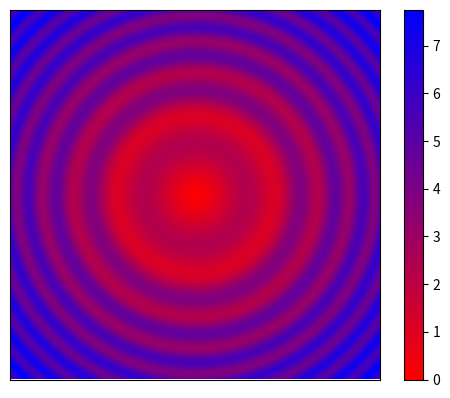

This chart was generated by the following Python code:
import numpy as np
import matplotlib.pyplot as plt
import matplotlib.colors as mcolors


def hex_to_rgb(value):
    '''
    Converts hex to rgb colours
    value: string of 6 characters representing a hex colour.
    Returns: list length 3 of RGB values'''
    value = value.strip("#")  # removes hash symbol if present
    lv = len(value)
    return tuple(int(value[i:i + lv // 3], 16) for i in range(0, lv, lv // 3))


def rgb_to_dec(value):
    '''
    Converts rgb to decimal colours (i.e. divides each value by 256)
    value: list (length 3) of RGB values
    Returns: list (length 3) of decimal values'''
    return [v / 256 for v in value]


def plot_colortable(hex_list):
    cell_width = 150
    cell_height = 50
    swatch_width = 48
    margin = 12
    topmargin = 40

    rgb_list = [hex_to_rgb(value) for value in hex_list]
    dec_list = [rgb_to_dec(value) for value in rgb_list]
    names = [f'HEX: {col[0]}\nRGB: {col[1]}' for col in zip(hex_list, rgb_list, dec_list)]
    n = len(names)
    ncols = 3
    nrows = n // ncols + int(n % ncols > 0)

    width = cell_width * 8 + 2 * margin
    height = cell_height * nrows + margin + topmargin
    dpi = 72

    fig, ax = plt.subplots(figsize=(width / dpi, height / dpi), dpi=dpi)
    fig.subplots_adjust(margin / width, margin / height,
                        (width - margin) / width, (height - topmargin) / height)
    ax.set_xlim(0, cell_width * 4)
    ax.set_ylim(cell_height * (nrows - 0.5), -cell_height / 2.)
    ax.yaxis.set_visible(False)
    ax.xaxis.set_visible(False)
    ax.set_axis_off()

    for i, name in enumerate(names):
        row = i % nrows
        col = i // nrows
        y = row * cell_height

        swatch_start_x = cell_width * col
        swatch_end_x = cell_width * col + swatch_width
        text_pos_x = cell_width * col + swatch_width + 7

        ax.text(text_pos_x, y, name, fontsize=14,
                horizontalalignment='left',
                verticalalignment='center')

        ax.hlines(y, swatch_start_x, swatch_end_x,
                  color=dec_list[i], linewidth=18)

    return fig


#plot_colortable(['#80080', '#ff0000', '#0000FF', '#0db39e', '#83E377', '#B9E769', '#EFEA5A', '#F1C453', '#F29E4C'])

#plot_colortable(['#54478c', '#2c699a', '#048ba8', '#0db39e', '#83E377', '#B9E769', '#EFEA5A', '#F1C453', '#F29E4C'])
def get_continuous_cmap(hex_list, float_list=None):
    ''' creates and returns a color map that can be used in heat map figures.
        If float_list is not provided, colour map graduates linearly between each color in hex_list.
        If float_list is provided, each color in hex_list is mapped to the respective location in float_list.

        Parameters
        ----------
        hex_list: list of hex code strings
        float_list: list of floats between 0 and 1, same length as hex_list. Must start with 0 and end with 1.

        Returns
        ----------
        colour map'''
    rgb_list = [rgb_to_dec(hex_to_rgb(i)) for i in hex_list]
    if float_list:
        pass
    else:
        float_list = list(np.linspace(0, 1, len(rgb_list)))

    cdict = dict()
    for num, col in enumerate(['red', 'green', 'blue']):
        col_list = [[float_list[i], rgb_list[i][num], rgb_list[i][num]] for i in range(len(float_list))]
        cdict[col] = col_list
    cmp = mcolors.LinearSegmentedColormap('my_cmp', segmentdata=cdict, N=256)
    return cmp


x, y = np.mgrid[-5:5:0.05, -5:5:0.05]
z = (np.sqrt(x ** 2 + y ** 2) + np.sin(x ** 2 + y ** 2))
hex_list = ['#ff0000', '#800080', '#0000FF']

fig, ax = plt.subplots(1, 1)
im = ax.imshow(z, cmap=get_continuous_cmap(hex_list))
fig.colorbar(im)
ax.yaxis.set_major_locator(plt.NullLocator())  # remove y axis ticks
ax.xaxis.set_major_locator(plt.NullLocator())  # remove x axis ticks
plt.show()
